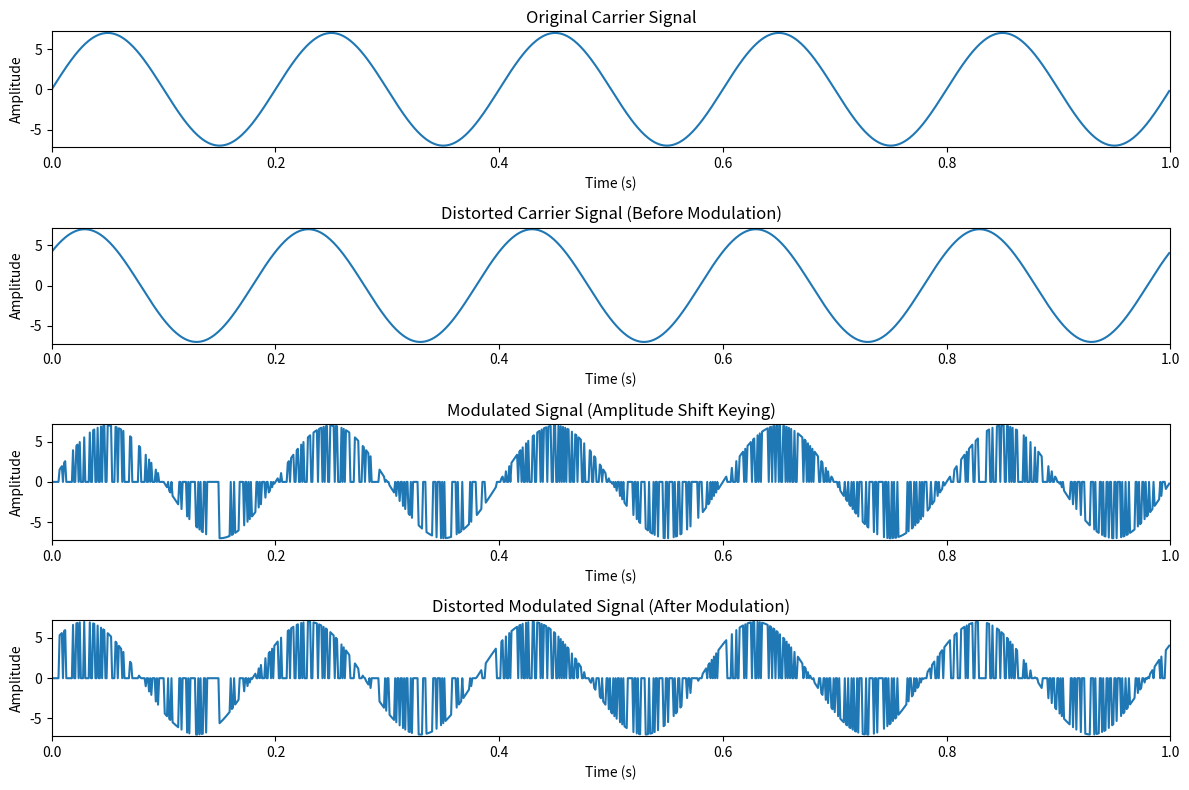

The matplotlib source for this figure:
import numpy as np
import matplotlib.pyplot as plt

# Parameters
sampling_rate = 1000
t = np.linspace(0, 1, sampling_rate, endpoint=False)

carrier_freq = 5
carrier_amplitude = 7
carrier = carrier_amplitude * np.sin(2 * np.pi * carrier_freq * t)

modulating_signal = np.random.choice([0, 1], size=len(t))
modulated_signal = carrier * modulating_signal

distorted_carrier_before = carrier_amplitude * np.sin(2 * np.pi * carrier_freq * t + np.deg2rad(37))
distorted_modulated_signal = carrier_amplitude * np.sin(2 * np.pi * carrier_freq * t + np.deg2rad(37)) * modulating_signal

# Plotting
plt.figure(figsize=(12, 8))

plt.subplot(4, 1, 1)
plt.plot(t, carrier)
plt.title('Original Carrier Signal')
plt.xlabel('Time (s)')
plt.ylabel('Amplitude')
plt.xlim(0, 1)
plt.ylim(-7.2, 7.2)

plt.subplot(4, 1, 2)
plt.plot(t, distorted_carrier_before)
plt.title('Distorted Carrier Signal (Before Modulation)')
plt.xlabel('Time (s)')
plt.ylabel('Amplitude')
plt.xlim(0, 1)
plt.ylim(-7.2, 7.2)

plt.subplot(4, 1, 3)
plt.plot(t, modulated_signal)
plt.title('Modulated Signal (Amplitude Shift Keying)')
plt.xlabel('Time (s)')
plt.ylabel('Amplitude')
plt.xlim(0, 1)
plt.ylim(-7.2, 7.2)

plt.subplot(4, 1, 4)
plt.plot(t, distorted_modulated_signal)
plt.title('Distorted Modulated Signal (After Modulation)')
plt.xlabel('Time (s)')
plt.ylabel('Amplitude')
plt.xlim(0, 1)
plt.ylim(-7.2, 7.2)

plt.tight_layout()
plt.show()
